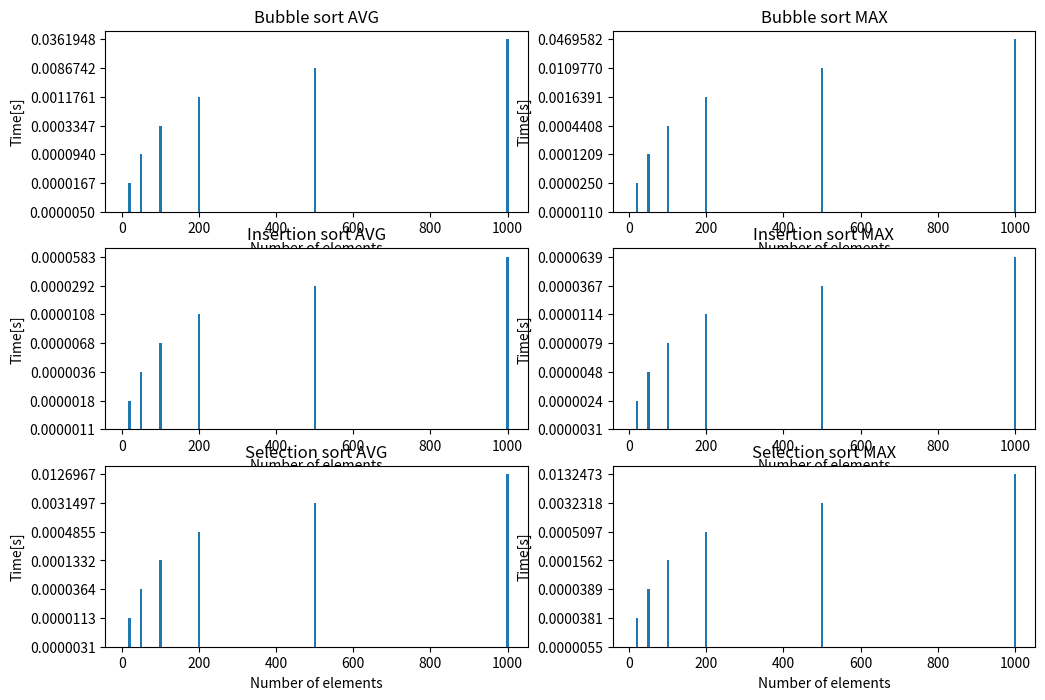

The script that saved this image:
import random
import time
from matplotlib import pyplot as plt


def bubbleSort1(arr):
    for j in range(len(arr)):
        for i in range(len(arr)-1):
            if arr[i] > arr[i + 1]:
                arr[i], arr[i+1] = arr[i+1], arr[i]

    return arr


def bubbleSort2(arr):
    has_swapped = True
    while has_swapped:
        has_swapped = False
        for i in range(len(arr)-1):
            if arr[i] > arr[i + 1]:
                arr[i], arr[i+1] = arr[i+1], arr[i]
                has_swapped = True

    return arr


def bubbleSort3(arr):
    for j in range(len(arr)):
        for i in range(len(arr)-1-j):
            if arr[i] > arr[i + 1]:
                arr[i], arr[i+1] = arr[i+1], arr[i]

    return arr


def insertionSort(arr):
    for i in range(1, len(arr)):
        curr_element = arr[i]
        j = i - 1
        while j >= 0 and curr_element < arr[j]:
            arr[j + 1] = arr[j]
            j -= 1

        arr[j + 1] = curr_element

    return arr


def selectionSort(arr):
    for i in range(len(arr)):
        min_idx = i
        for j in range(i + 1, len(arr)):
            if arr[min_idx] > arr[j]:
                min_idx = j

        arr[i], arr[min_idx] = arr[min_idx], arr[i]

    return arr


def avg(list):
    return sum(list) / len(list)


def runTime(arrLenght, specs=False):
    arr = [random.randint(0, 100) for g in range(arrLenght)]


    bubble_times = []
    insertion_times = []
    selection_times = []

    for z in range(10):
        start_time = time.time()
        bubbleSort1(arr)
        bubble_times.append((time.time() - start_time))

        start_time = time.time()
        insertionSort(arr)
        insertion_times.append(time.time() - start_time)

        start_time = time.time()
        selectionSort(arr)
        selection_times.append((time.time() - start_time))

    if specs:
        print(f"""
            ({len(arr)} elements)
        
        Bubble sort average time: {format(avg(bubble_times), '.7f')}s
        Bubble sort max time: {format(max(bubble_times), '.7f')}s
        
        Insertion sort average time: {format(avg(insertion_times), '.7f')}s
        Insertion sort max time: {format(max(insertion_times), '.7f')}s
        
        Selection sort average time: {format(avg(selection_times), '.7f')}s
        Selection sort max time: {format(max(selection_times), '.7f')}s""")

    bubble = [format(avg(bubble_times), '.7f'), format(max(bubble_times), '.7f')]
    insertion = [format(avg(insertion_times), '.7f'), format(max(insertion_times), '.7f')]
    selection = [format(avg(selection_times), '.7f'), format(max(selection_times), '.7f')]

    return bubble, insertion, selection



if __name__ == "__main__":
    n = [10, 20, 50, 100, 200, 500, 1000]

    bubble_avg = []
    bubble_max = []

    insertion_avg = []
    insertion_max = []

    selection_avg = []
    selection_max = []

    for c in range(len(n)):
        curr_run = runTime(n[c], specs=True)

        bubble_avg.append(curr_run[0][0])
        bubble_max.append(curr_run[0][1])

        insertion_avg.append(curr_run[1][0])
        insertion_max.append(curr_run[1][1])

        selection_avg.append(curr_run[2][0])
        selection_max.append(curr_run[2][1])


    plt.figure(figsize=(12, 8))
    plt.subplot(321)
    plt.bar(n, bubble_avg, width=6.0)
    plt.xlabel('Number of elements')
    plt.ylabel('Time[s]')
    plt.title('Bubble sort AVG')
    plt.subplot(322)
    plt.bar(n, bubble_max, width=6.0)
    plt.xlabel('Number of elements')
    plt.ylabel('Time[s]')
    plt.title('Bubble sort MAX')
    plt.subplot(323)
    plt.bar(n, insertion_avg, width=6.0)
    plt.xlabel('Number of elements')
    plt.ylabel('Time[s]')
    plt.title('Insertion sort AVG')
    plt.subplot(324)
    plt.bar(n, insertion_max, width=6.0)
    plt.xlabel('Number of elements')
    plt.ylabel('Time[s]')
    plt.title('Insertion sort MAX')
    plt.subplot(325)
    plt.bar(n, selection_avg, width=6.0)
    plt.xlabel('Number of elements')
    plt.ylabel('Time[s]')
    plt.title('Selection sort AVG')
    plt.subplot(326)
    plt.bar(n, selection_max, width=6.0)
    plt.xlabel('Number of elements')
    plt.ylabel('Time[s]')
    plt.title('Selection sort MAX')
    plt.show()


    arr = [random.randint(0, 100) for g in range(1500)]

    time_zero = time.time()
    bubbleSort1(arr)
    time_end1 = time.time() - time_zero

    time_zero = time.time()
    bubbleSort2(arr)
    time_end2 = time.time() - time_zero

    time_zero = time.time()
    bubbleSort3(arr)
    time_end3 = time.time() - time_zero

    print(f"""
 - Bubble sorting algorithms time comparison -

bubbleSort1: {format(time_end1, '.7f')}s
bubbleSort2: {format(time_end2, '.7f')}s
bubbleSort3: {format(time_end3, '.7f')}s""")